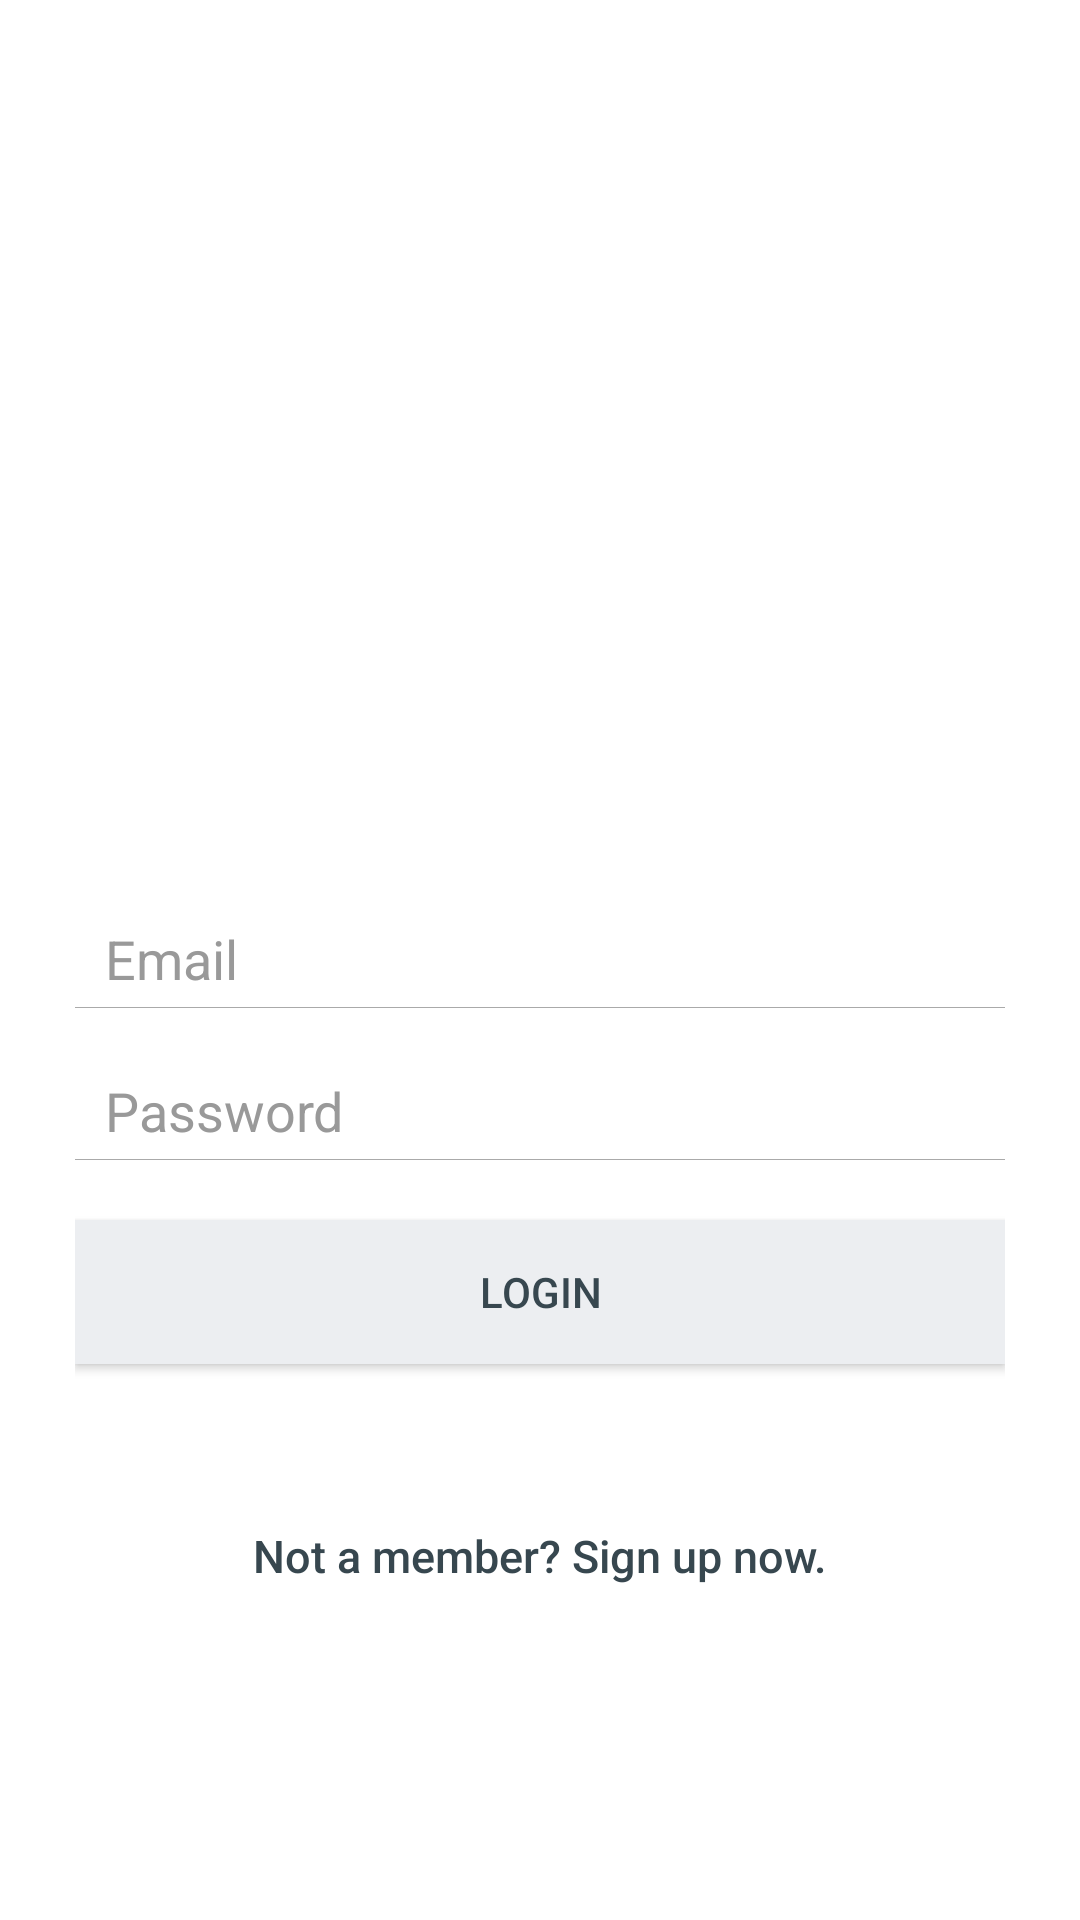

Reconstruct the res/layout file that produces this screen, plus the resources it refers to.
<!-- AndroidManifest.xml: application theme AppTheme -->
<!-- res/layout/activity_login2.xml -->
<?xml version="1.0" encoding="utf-8"?>
<LinearLayout xmlns:android="http://schemas.android.com/apk/res/android"
    android:layout_width="fill_parent"
    android:layout_height="fill_parent"
    android:background="#FFFFFF"
    android:gravity="center"
    android:orientation="vertical"
    android:padding="5dp" >
    <RelativeLayout
        android:layout_width="match_parent"
        android:layout_height="wrap_content"
        >
        <ImageView
            android:layout_width="wrap_content"
            android:layout_height="160dp"
            android:layout_marginBottom="40dp"

            android:src="@drawable/logo_1_"/>
        </RelativeLayout>

    <LinearLayout
        android:layout_width="fill_parent"
        android:layout_height="wrap_content"
        android:layout_gravity="center"
        android:orientation="vertical"
        android:paddingLeft="20dp"
        android:paddingRight="20dp" >

        <EditText
            android:id="@+id/email"
            android:layout_width="fill_parent"
            android:layout_height="wrap_content"
            android:layout_marginBottom="2dp"
            android:background="@color/white"
            android:hint="@string/hint_email"
            android:inputType="textEmailAddress"
            android:paddingLeft="10dp"
            android:paddingRight="10dp"
            android:paddingTop="10dp"
            android:paddingBottom="2dp"
            android:singleLine="true"
            android:textColor="@color/input_login"
            android:textColorHint="@color/input_login_hint" />
        <View
            android:layout_width="fill_parent"
            android:layout_height="0.2dp"
            android:id="@+id/separator"
            android:visibility="visible"
            android:layout_marginBottom="12dp"
            android:background="@android:color/darker_gray"/>

        <EditText
            android:id="@+id/password"
            android:layout_width="fill_parent"
            android:layout_height="wrap_content"
            android:layout_marginBottom="2dp"
            android:background="@color/white"
            android:hint="@string/hint_password"
            android:inputType="textPassword"
            android:paddingLeft="10dp"
            android:paddingRight="10dp"
            android:paddingBottom="2dp"
            android:paddingTop="10dp"
            android:singleLine="true"
            android:textColor="@color/input_login"
            android:textColorHint="@color/input_login_hint" />
        <View
            android:layout_width="fill_parent"
            android:layout_height="0.2dp"
            android:id="@+id/separator_p"
            android:visibility="visible"
            android:background="@android:color/darker_gray"/>

        

        <Button
            android:id="@+id/btnLogin"
            android:layout_width="fill_parent"
            android:layout_height="wrap_content"
            android:layout_marginTop="20dip"
            android:background="@color/btn_login_bg"
            android:text="@string/btn_login"
            android:textColor="@color/material_blue_grey_800" />

        

        <Button
            android:id="@+id/btnLinkToRegisterScreen"
            android:layout_width="fill_parent"
            android:layout_height="wrap_content"
            android:layout_marginTop="40dip"
            android:background="@null"
            android:text="@string/btn_link_to_register"
            android:textAllCaps="false"
            android:textColor="@color/material_blue_grey_800"
            android:textSize="15dp" />
    </LinearLayout>

</LinearLayout>
<!-- resources referenced by this layout -->
<resources>
  <color name="btn_login_bg">#eceef1</color>
  <color name="input_login">#222222</color>
  <color name="input_login_hint">#999999</color>
  <color name="white">#ffffff</color>
  <string name="btn_link_to_register">Not a member? Sign up now.</string>
  <string name="btn_login">LOGIN</string>
  <string name="hint_email">Email</string>
  <string name="hint_password">Password</string>
  <style name="AppTheme" parent="AppTheme.Base">
          
          <item name="android:windowTranslucentStatus">true</item>
      </style>
  <style name="AppTheme.Base" parent="Theme.AppCompat.NoActionBar">
          <item name="colorPrimary">@color/primaryColor</item>
          <item name="colorPrimaryDark">@color/primaryColorDark</item>
          <item name="colorAccent">@color/accentColor</item>
  
  
      </style>
  <color name="primaryColor">#607D8B</color>
  <color name="primaryColorDark">#455A64</color>
  <color name="accentColor">#2E303C</color>
</resources>
